Run: headless pygame with SDL's dummy video driver; simulated clock (each Clock.tick advances the game by its frame time, no real sleeping); random seed 0; keys injected as events and as key.get_pressed() state; no mouse input.
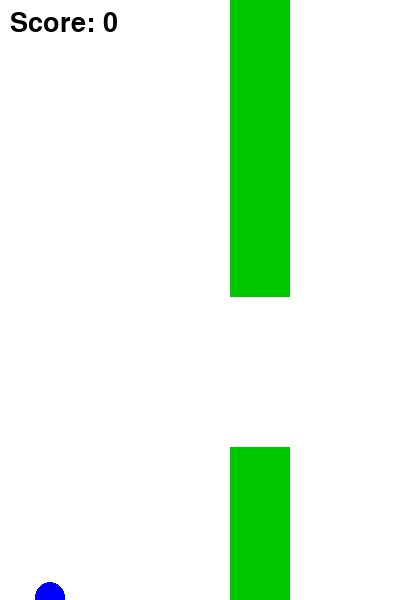
Frame 1 of 1 · flips 1–60 · no input (game ended)

The pygame program that drew these frames:

import pygame
import random


# Initialize Pygame
pygame.init()

# Screen dimensions
WIDTH, HEIGHT = 400, 600
screen = pygame.display.set_mode((WIDTH, HEIGHT))
pygame.display.set_caption("Flappy Bird")

# Colors
WHITE = (255, 255, 255)
BLUE = (0, 0, 255)
GREEN = (0, 200, 0)

# Clock
clock = pygame.time.Clock()

# Bird
bird_x = 50
bird_y = HEIGHT // 2
bird_radius = 15
bird_velocity = 0
gravity = 0.5
flap_power = -8

# Pipes
pipe_width = 60
pipe_gap = 150
pipe_x = WIDTH
pipe_height = random.randint(100, 400)

# Score
score = 0
font = pygame.font.SysFont(None, 40)

running = True
while running:
    for event in pygame.event.get():
        if event.type == pygame.QUIT:
            running = False
        # Flap with SPACEBAR
        if event.type == pygame.KEYDOWN:
            if event.key == pygame.K_SPACE:
                bird_velocity = flap_power

    # Apply gravity
    bird_velocity += gravity
    bird_y += bird_velocity

    # Move pipe
    pipe_x -= 5
    if pipe_x < -pipe_width:
        pipe_x = WIDTH
        pipe_height = random.randint(100, 400)
        score += 1

    # Collision detection
    if bird_y - bird_radius < 0 or bird_y + bird_radius > HEIGHT:
        running = False  # hit top/bottom
    if (bird_x + bird_radius > pipe_x and bird_x - bird_radius < pipe_x + pipe_width):
        if bird_y - bird_radius < pipe_height or bird_y + bird_radius > pipe_height + pipe_gap:
            running = False  # hit pipe

    # Draw
    screen.fill(WHITE)
    # Bird
    pygame.draw.circle(screen, BLUE, (bird_x, int(bird_y)), bird_radius)
    # Pipes
    pygame.draw.rect(screen, GREEN, (pipe_x, 0, pipe_width, pipe_height))
    pygame.draw.rect(screen, GREEN, (pipe_x, pipe_height + pipe_gap, pipe_width, HEIGHT))

    # Score
    text = font.render("Score: " + str(score), True, (0, 0, 0))
    screen.blit(text, (10, 10))

    pygame.display.flip()
    clock.tick(60)

pygame.quit()
